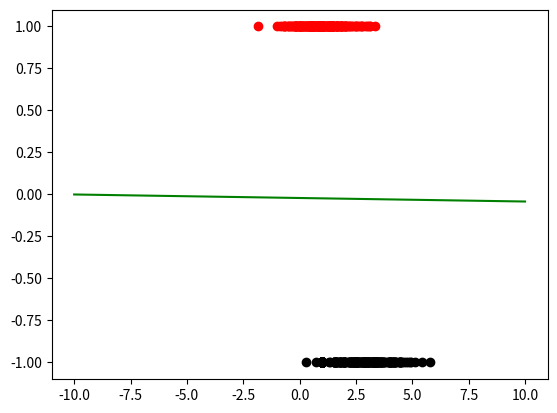

Recreate this plot in Python.
import numpy as np
import matplotlib.pyplot as plt

def perceptron_train(X, Y, epotchs= 100, Alpha= 0.001):
    num_fitures= X.shape[1]
    w= np.zeros(num_fitures)
    b= 0
    for epoch in range(epotchs):
        E_flage= False
        for i in range(X.shape[0]):
            x_i= X[i]
            Y_i= Y[i]
            Z= np.dot(w, x_i)+ b
            Z= np.sign(Z)
            if Z != Y_i:
                w+= Alpha* Y_i* x_i
                b+= Alpha* Y_i
                E_flage= True
                if not E_flage:
                    break
    return w, b

#region make data
center1= 1
center2= 3
num_of_data= 200
row= np.ones(num_of_data).reshape(-1, 1)
numbers1= np.random.randn(num_of_data, 1)+ center1
dataset1= np.hstack((row, numbers1)) 
numbers2= np.random.randn(num_of_data, 1)+ center2
dataset2= np.hstack((row, numbers2))
lbl1= np.ones(num_of_data).reshape(-1, 1)
lbl2= -1 *  np.ones(num_of_data).reshape(-1, 1) 
X= np.vstack((dataset1, dataset2))
Y= np.vstack((lbl1, lbl2))  
#endregion

W, B= perceptron_train(X, Y)
o= np.array([-10, 10])
f = lambda o: W * o + B
d= f(o)

plt.plot(X[:200], Y[:200], "or")
plt.plot(X[200:], Y[200:], "ok")
plt.plot(o, d, "-g")
plt.show()
